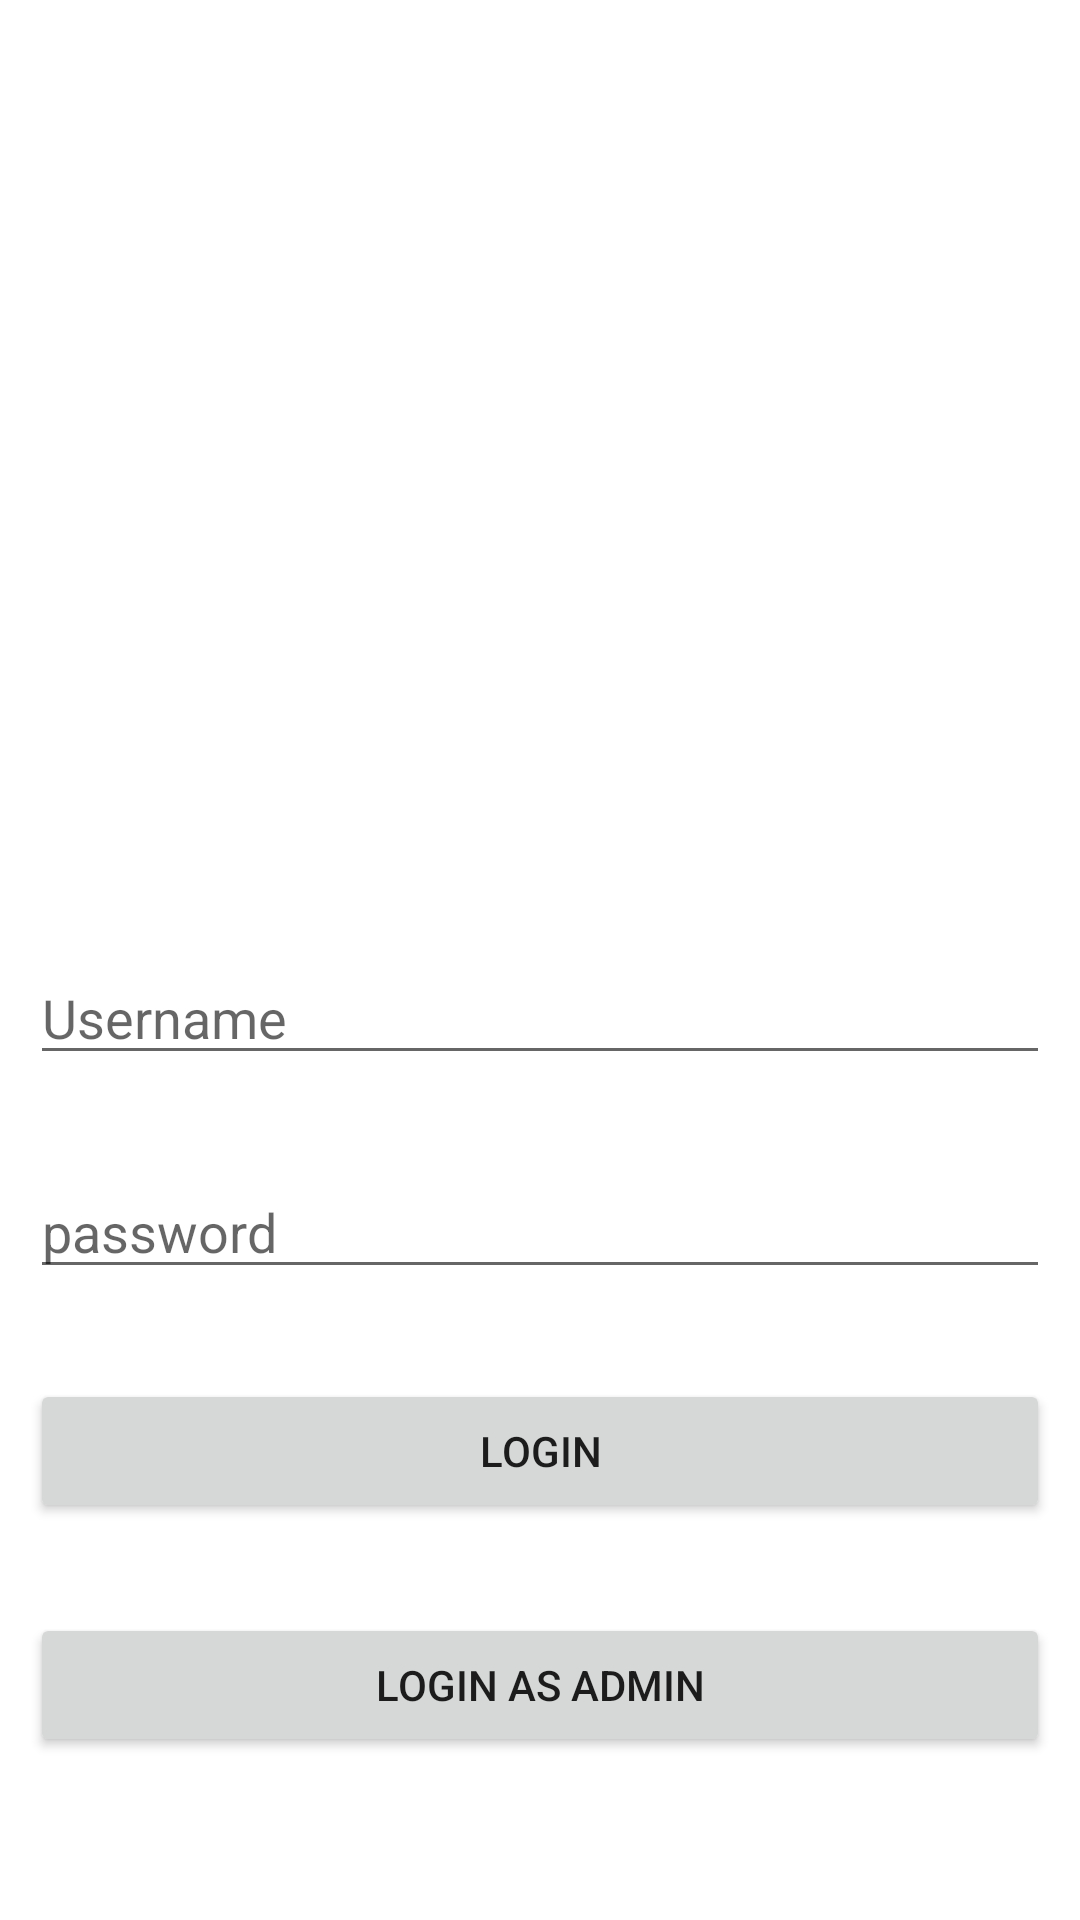

Here is an Android app screen rendered from its layout file. Give the layout XML and the strings, colors and styles it references.
<!-- AndroidManifest.xml: application theme Theme.EvaccinationSystem -->
<!-- res/layout/activity_login.xml -->
<?xml version="1.0" encoding="utf-8"?>
<RelativeLayout xmlns:android="http://schemas.android.com/apk/res/android"
    xmlns:app="http://schemas.android.com/apk/res-auto"
    xmlns:tools="http://schemas.android.com/tools"
    android:layout_width="match_parent"
    android:layout_height="match_parent"
    android:padding="10dp"
    tools:context=".LoginActivity">

    <ImageView
        android:id="@+id/image1"
        android:layout_width="300dp"
        android:layout_height="200dp"
        android:layout_alignParentTop="true"
        android:layout_centerHorizontal="true"
        android:layout_marginTop="77dp"
        android:src="@drawable/logo" />

    <EditText
        android:id="@+id/username1"
        android:layout_width="match_parent"
        android:layout_height="wrap_content"
        android:hint="Username"
        android:layout_marginTop="30dp"
        android:layout_below="@id/image1"/>

    <EditText
        android:id="@+id/password1"
        android:layout_width="match_parent"
        android:layout_height="wrap_content"
        android:hint="password"
        android:layout_marginTop="30dp"
        android:layout_below="@id/username1"/>

    <Button
        android:id="@+id/btnsignin1"
        android:layout_width="match_parent"
        android:layout_height="wrap_content"
        android:text="Login"
        android:layout_marginTop="30dp"
        android:layout_below="@id/password1"/>

    <Button
        android:id="@+id/btnadminlogin"
        android:layout_width="match_parent"
        android:layout_height="wrap_content"
        android:text="Login as Admin"
        android:layout_marginTop="30dp"
        android:layout_below="@id/btnsignin1"/>
</RelativeLayout>
<!-- resources referenced by this layout -->
<resources>
  <style name="Theme.EvaccinationSystem" parent="Theme.MaterialComponents.DayNight.DarkActionBar">
          
          <item name="colorPrimary">@color/purple_500</item>
          <item name="colorPrimaryVariant">@color/purple_700</item>
          <item name="colorOnPrimary">@color/white</item>
          
          <item name="colorSecondary">@color/teal_200</item>
          <item name="colorSecondaryVariant">@color/teal_700</item>
          <item name="colorOnSecondary">@color/black</item>
          
          <item name="android:statusBarColor" tools:targetApi="l">?attr/colorPrimaryVariant</item>
          
      </style>
  <!-- not gathered from this repository: default colours our renderer supplied (Android Studio template values) -->
  <color name="purple_500">#FF6200EE</color>
  <color name="purple_700">#FF3700B3</color>
  <color name="teal_200">#FF03DAC5</color>
  <color name="teal_700">#FF018786</color>
  <color name="black">#FF000000</color>
  <color name="white">#FFFFFFFF</color>
</resources>
